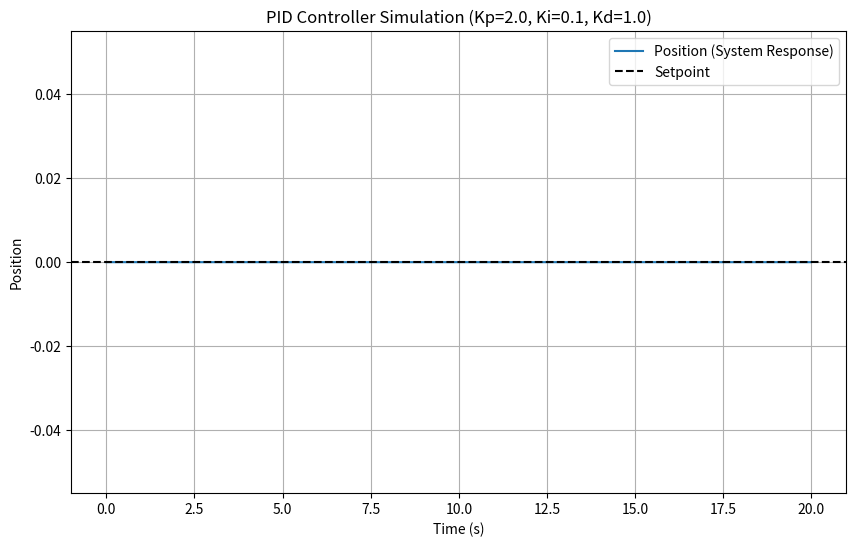

Source code (Python):
import numpy as np
import matplotlib.pyplot as plt

# PID controller class
class PIDController:
    def __init__(self, kp, ki, kd, setpoint=0):
        self.kp = kp  # Proportional gain
        self.ki = ki  # Integral gain
        self.kd = kd  # Derivative gain
        self.setpoint = setpoint
        self.integral = 0
        self.previous_error = 0

    def update(self, current_value, dt):
        # Error between the setpoint and the current value
        error = self.setpoint - current_value

        # Integral is the sum of errors over time
        self.integral += error * dt

        # Derivative is the rate of change of error
        derivative = (error - self.previous_error) / dt

        # PID output
        output = self.kp * error + self.ki * self.integral + self.kd * derivative

        # Update the previous error
        self.previous_error = error

        return output


# Simulating an unstable system (for example, a mass-spring-damper system)
def unstable_system(output, current_value):
    # Simple second-order unstable system model
    acceleration = output - 0.1 * current_value
    return acceleration


# Simulate PID control of an unstable system
def simulate_pid(kp, ki, kd, duration=20, dt=0.01):
    pid = PIDController(kp, ki, kd, setpoint=0)
    
    # Time array
    t = np.arange(0, duration, dt)
    
    # Initialize variables
    x = np.zeros_like(t)  # Position
    v = np.zeros_like(t)  # Velocity

    for i in range(1, len(t)):
        # PID controller output
        control_output = pid.update(x[i-1], dt)

        # Unstable system dynamics
        acceleration = unstable_system(control_output, x[i-1])

        # Simple integration to get velocity and position
        v[i] = v[i-1] + acceleration * dt
        x[i] = x[i-1] + v[i] * dt

    # Plot results
    plt.figure(figsize=(10, 6))
    plt.plot(t, x, label="Position (System Response)")
    plt.axhline(0, color='black', linestyle='--', label='Setpoint')
    plt.title(f"PID Controller Simulation (Kp={kp}, Ki={ki}, Kd={kd})")
    plt.xlabel("Time (s)")
    plt.ylabel("Position")
    plt.legend()
    plt.grid(True)
    plt.show()


# Example usage
if __name__ == "__main__":
    # You can change the Kp, Ki, Kd values to see how they affect the system
    simulate_pid(kp=2.0, ki=0.1, kd=1.0)
